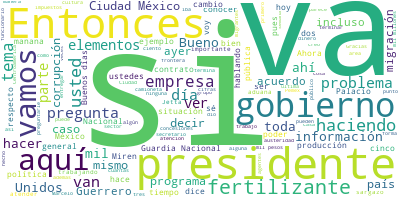

Data behind this chart, as committed beside it:
Participante, Texto, Sentimiento, Palabras, Dia, Mes, Anio
PRESIDENTE ANDRES MANUEL LOPEZ OBRADOR, Buenos días., 0.9384, 2, 27, 06, 2019
PRESIDENTE ANDRES MANUEL LOPEZ OBRADOR, El día de hoy vamos a informar sobre lo …, 0.01673, 16, 27, 06, 2019
PRESIDENTE ANDRES MANUEL LOPEZ OBRADOR, Ha habido cuestionamiento por un cambio …, 0.5673, 97, 27, 06, 2019
PRESIDENTE ANDRES MANUEL LOPEZ OBRADOR, Y yo les respondo preguntas sobre lo gen…, 0.7586, 14, 27, 06, 2019
PRESIDENTE ANDRES MANUEL LOPEZ OBRADOR, Empezamos, si les parece a contestar las…, 0.573, 13, 27, 06, 2019
PREGUNTA, Presidente, buenos días. Michelle Mejía,…, 0.06954, 8, 27, 06, 2019
PREGUNTA, Durante las reuniones del Gabinete de Se…, 0.2847, 19, 27, 06, 2019
PREGUNTA, En las últimas semanas ha habido un incr…, 0.002524, 21, 27, 06, 2019
PREGUNTA, Le pregunto porque hace también unos día…, 0.4399, 80, 27, 06, 2019
PREGUNTA, ¿Qué balance hay sobre este tema?, 0.7193, 6, 27, 06, 2019
PREGUNTA, Y si en algún momento usted estaría pens…, 0.1751, 20, 27, 06, 2019
PRESIDENTE ANDRES MANUEL LOPEZ OBRADOR, En el caso de la Ciudad de México durant…, 0.1428, 27, 27, 06, 2019
PRESIDENTE ANDRES MANUEL LOPEZ OBRADOR, Yo creo que esto se mantuvo más de 10 añ…, 0.07357, 22, 27, 06, 2019
PRESIDENTE ANDRES MANUEL LOPEZ OBRADOR, Y el año pasado empezó una crisis de ins…, 0.4513, 29, 27, 06, 2019
PRESIDENTE ANDRES MANUEL LOPEZ OBRADOR, De modo que cuando recibe el nuevo gobie…, 0.1295, 35, 27, 06, 2019
PRESIDENTE ANDRES MANUEL LOPEZ OBRADOR, Estoy hablando de un periodo de 10 años …, 0.1348, 11, 27, 06, 2019
PRESIDENTE ANDRES MANUEL LOPEZ OBRADOR, La jefa de gobierno está haciendo un gra…, 0.5652, 83, 27, 06, 2019
PRESIDENTE ANDRES MANUEL LOPEZ OBRADOR, Esto está acordado con la jefa de gobier…, 0.2016, 37, 27, 06, 2019
PREGUNTA, En estos hechos que se han dado en las ú…, 0.2041, 25, 27, 06, 2019
PRESIDENTE ANDRES MANUEL LOPEZ OBRADOR, Se dejó que hicieran, que echaran raíz b…, 0.1933, 55, 27, 06, 2019
PREGUNTA, Presidente, otra pregunta., 0.2149, 3, 27, 06, 2019
PREGUNTA, Comentarle sobre esta mudanza que va a r…, 0.1214, 12, 27, 06, 2019
PREGUNTA, Hay algunas, digamos algunas molestias p…, 0.7487, 24, 27, 06, 2019
PREGUNTA, Mi pregunta es: ¿con esta mudanza va a h…, 0.7877, 29, 27, 06, 2019
PRESIDENTE ANDRES MANUEL LOPEZ OBRADOR, En un lugar muy reducido, en un departam…, 0.7247, 32, 27, 06, 2019
PRESIDENTE ANDRES MANUEL LOPEZ OBRADOR, Me río porque están hasta hablando de qu…, 0.6541, 16, 27, 06, 2019
PRESIDENTE ANDRES MANUEL LOPEZ OBRADOR, No, nada de eso., 0.1494, 4, 27, 06, 2019
PREGUNTA, Es que se lo pregunto porque tuvimos la …, 0.9662, 31, 27, 06, 2019
PRESIDENTE ANDRES MANUEL LOPEZ OBRADOR, El jardín se está cuidando y se está con…, 0.4845, 33, 27, 06, 2019
PREGUNTA, ¿Los cierres son momentáneos?, 0.3129, 4, 27, 06, 2019
PRESIDENTE ANDRES MANUEL LOPEZ OBRADOR, Sí, para poner orden., 0.7599, 4, 27, 06, 2019
PRESIDENTE ANDRES MANUEL LOPEZ OBRADOR, Estaba abandonado el Palacio, no venía n…, 0.9611, 52, 27, 06, 2019
PRESIDENTE ANDRES MANUEL LOPEZ OBRADOR, La parte que se va a utilizar para traba…, 0.9589, 52, 27, 06, 2019
PRESIDENTE ANDRES MANUEL LOPEZ OBRADOR, Aquí, en donde estamos, se puso esta alf…, 0.2875, 33, 27, 06, 2019
PRESIDENTE ANDRES MANUEL LOPEZ OBRADOR, También hubo cuestionamientos al respect…, 0.1461, 26, 27, 06, 2019
PRESIDENTE ANDRES MANUEL LOPEZ OBRADOR, Entonces, es lo que estamos haciendo bás…, 0.2767, 7, 27, 06, 2019
PREGUNTA, (Inaudible), 0.5413, 1, 27, 06, 2019
PRESIDENTE ANDRES MANUEL LOPEZ OBRADOR, Cuando termine Jesús la escuela, como lo…, 0.1174, 18, 27, 06, 2019
PRESIDENTE ANDRES MANUEL LOPEZ OBRADOR, Cuando tengo mucho trabajo aquí, que a v…, 0.1105, 38, 27, 06, 2019
PRESIDENTE ANDRES MANUEL LOPEZ OBRADOR, Me ayuda mucho, porque me evito el tráfi…, 0.6117, 29, 27, 06, 2019
PRESIDENTE ANDRES MANUEL LOPEZ OBRADOR, Entonces, hay veces que hago una hora, a…, 0.6259, 32, 27, 06, 2019
PRESIDENTE ANDRES MANUEL LOPEZ OBRADOR, Entonces, también ese eso, el que sí ten…, 0.3246, 32, 27, 06, 2019
PREGUNTA, Buenos días, presidente. Diana Benítez, …, 0.1997, 9, 27, 06, 2019
PREGUNTA, Preguntarle sobre esta queja que hizo el…, 0.004736, 25, 27, 06, 2019
PREGUNTA, ¿Cree que esto va a afectar la firma del…, 0.0391, 23, 27, 06, 2019
PREGUNTA, Y, por otro lado, preguntarle. También a…, 0.06356, 45, 27, 06, 2019
PREGUNTA, Cuando usted presentó la declaración pat…, 0.4268, 27, 27, 06, 2019
PREGUNTA, Preguntamos vía transparencia si pertene…, 0.06398, 53, 27, 06, 2019
PRESIDENTE ANDRES MANUEL LOPEZ OBRADOR, Nada más los Jettas. Y cuando salgo, las…, 0.1141, 31, 27, 06, 2019
PRESIDENTE ANDRES MANUEL LOPEZ OBRADOR, Y no sé exactamente a nombre de quién es…, 0.5026, 27, 27, 06, 2019
PREGUNTA, ¿Y cuántas camionetas tiene para salir f…, 0.06281, 7, 27, 06, 2019
PRESIDENTE ANDRES MANUEL LOPEZ OBRADOR, Pues no sé, pero sí, miren, se vendieron…, 0.04291, 37, 27, 06, 2019
PRESIDENTE ANDRES MANUEL LOPEZ OBRADOR, ¿No se subieron ustedes al avión?, 0.4753, 6, 27, 06, 2019
PRESIDENTE ANDRES MANUEL LOPEZ OBRADOR, Algunos sí, algunos sí se subieron. Buen…, 0.03793, 52, 27, 06, 2019
PRESIDENTE ANDRES MANUEL LOPEZ OBRADOR, Ahora la vida pública es cada vez más pú…, 0.3581, 15, 27, 06, 2019
PRESIDENTE ANDRES MANUEL LOPEZ OBRADOR, Entonces, también hoy te damos lo de las…, 0.3693, 13, 27, 06, 2019
PRESIDENTE ANDRES MANUEL LOPEZ OBRADOR, ¿Cuántas se tenían?, 0.5902, 3, 27, 06, 2019
PRESIDENTE ANDRES MANUEL LOPEZ OBRADOR, Eran muchísimas y con cuántas nos quedam…, 0.05865, 10, 27, 06, 2019
PREGUNTA, Lo de los contratos, presidente, por fav…, 0.02861, 7, 27, 06, 2019
PRESIDENTE ANDRES MANUEL LOPEZ OBRADOR, Lo de los contratos., 0.01373, 4, 27, 06, 2019
... 252 more rows
